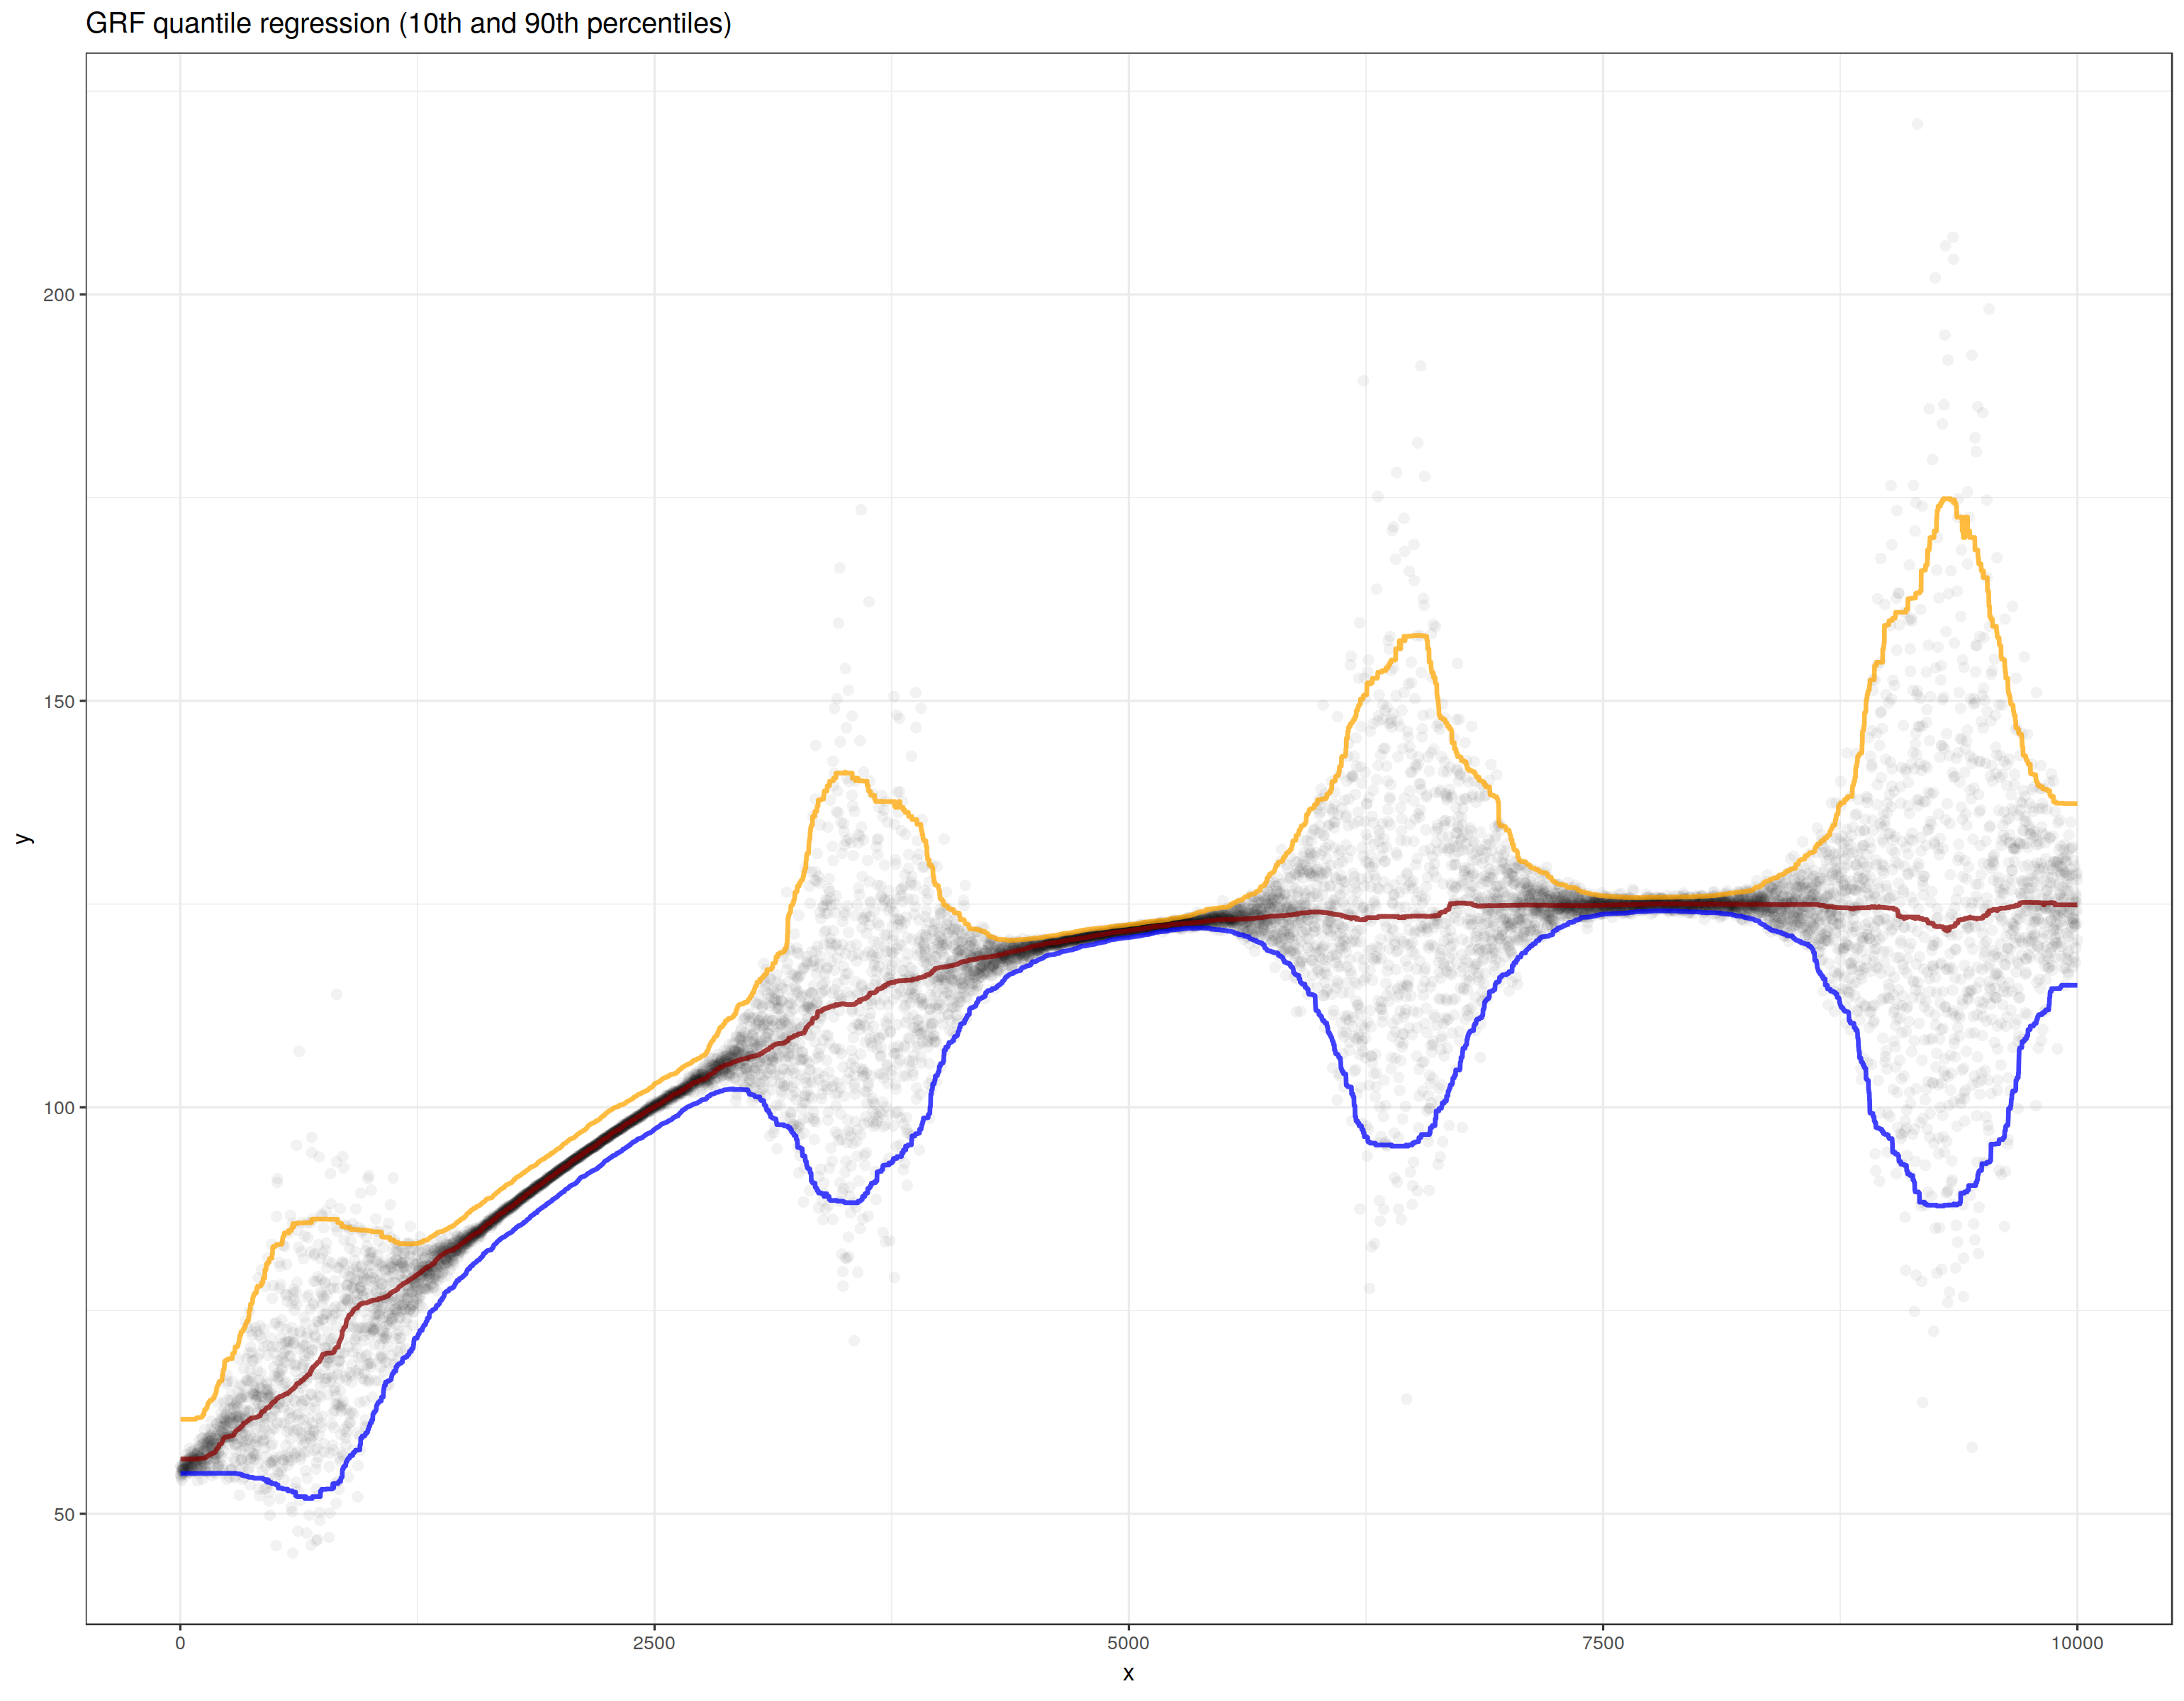

The script that saved this image:
library(ggplot2)
library(grf)

N <- 10000

fulldat <- data.frame(x = seq(1, N, 1))
fulldat$y <- rnorm(N, tanh(exp(1:N/N)^2)*500, (exp(sin(1:N/(N/22))) + (exp(1:N/N)^2)/10)^3)^3/1000000
plot(fulldat$x, fulldat$y)

set.seed(123)
hist(fulldat$y)

ggplot(fulldat) + geom_point(aes(x = x, y = y), alpha = 0.05, shape = 16) + theme_bw(8)

# Split data into train & test:
test <- sample(1:nrow(fulldat), nrow(fulldat)/10)
train <- (1:nrow(fulldat))[-which((1:nrow(fulldat)) %in% test)]

traindat <- fulldat[train,]
testdat <- fulldat[test,]

# Train quantile forest:

quantmod <- quantile_forest(X = as.matrix(traindat[,1]), Y = as.matrix(traindat[,2]), quantiles = c(0.1,0.5,0.9),
                            regression.splitting = FALSE, sample.fraction = 0.125, mtry = NULL,
                            num.trees = 1000, min.node.size = 21, honesty = TRUE,
                            alpha = 0.25, imbalance.penalty = 0.5,
                            clusters = NULL, samples_per_cluster = NULL)

# Predict on all data:
preddat <- cbind(fulldat, predict(quantmod, fulldat, quantiles = c(0.05, 0.5, 0.95)))
names(preddat) <- c("x", "y", "lower", "median", "upper")

# Plot points and prediction intervals (outputs of quantile regression):
ggplot(preddat) + geom_point(aes(x = x, y = y), alpha = 0.05, shape = 16) + theme_bw(8) +
  geom_line(aes(x = x, y = upper), col = "orange", alpha = 0.75, size = 0.75) +
  geom_line(aes(x = x, y = median), col = "darkred", alpha = 0.75, size = 0.75) +
  geom_line(aes(x = x, y = lower), col = "blue", alpha = 0.75, size = 0.75) +
  ggtitle("GRF quantile regression (10th and 90th percentiles)")
ggsave("GRF quantile regression example.png", type = "cairo")

# Evaluate accuracy of quantile regression on held out test data:
evals <- preddat[test,]

# What proportion of points are within the requested quantiles?
# These should match the specified alpha values in lgb.train
round(length(which(evals$y < evals$upper))/nrow(evals),2)
round(length(which(evals$y < evals$lower))/nrow(evals),2)

# How about on all of the data?
# (Just to check that models have aimed for the right thing)
round(length(which(preddat$y < preddat$upper))/nrow(preddat),2)
round(length(which(preddat$y < preddat$lower))/nrow(preddat),2)